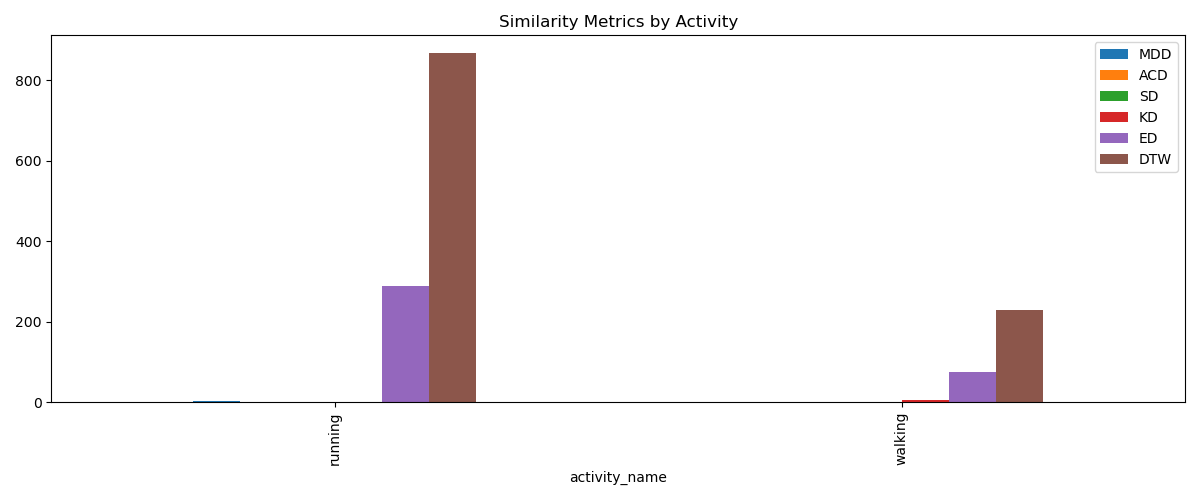

The table this chart was drawn from, first rows:
activity_name, num_real, num_synthetic, MDD, ACD, SD, KD, ED, DTW
running, 40, 40, 2.92, 0.1748, 0.01506, 0.6083, 289.2, 868.1
walking, 66, 66, 0.8123, 0.3106, 0.01149, 4.286, 74.46, 229.6
overall_mean, 106, 106, 1.866, 0.2427, 0.01328, 2.447, 181.9, 548.8
